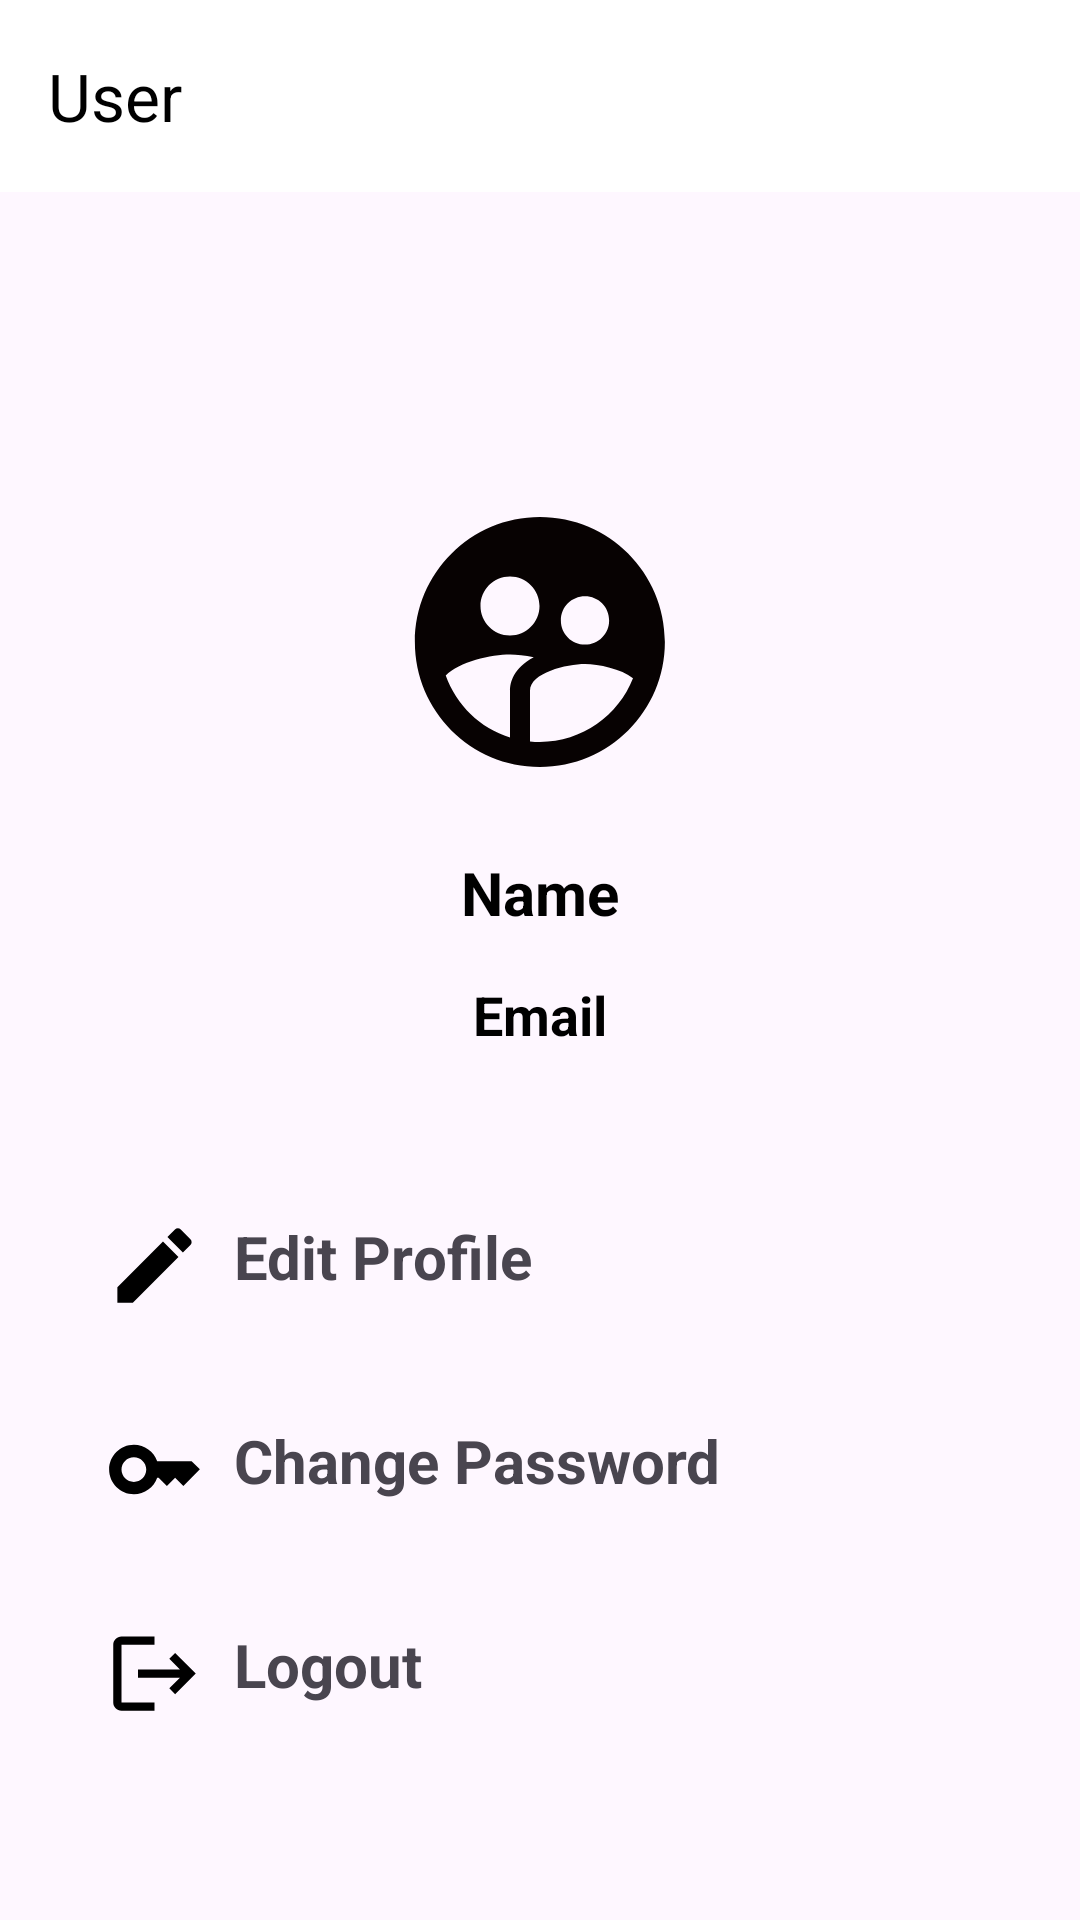

Write the Android layout XML for this screen, with the resource values it uses.
<!-- AndroidManifest.xml: application theme Theme.Project01 -->
<!-- res/layout/fragment_user.xml -->
<?xml version="1.0" encoding="utf-8"?>
<LinearLayout xmlns:android="http://schemas.android.com/apk/res/android"
    xmlns:app="http://schemas.android.com/apk/res-auto"
    xmlns:tools="http://schemas.android.com/tools"
    android:layout_width="match_parent"
    android:layout_height="match_parent"
    android:orientation="vertical">

    <androidx.appcompat.widget.Toolbar
        android:id="@+id/toolbar"
        android:layout_width="match_parent"
        android:layout_height="?attr/actionBarSize"
        android:background="@color/white"
        android:theme="@style/ThemeOverlay.AppCompat.Dark.ActionBar"
        app:title="@string/User_Title"
        app:titleTextColor="@color/black" />

    <LinearLayout
        android:layout_width="match_parent"
        android:layout_height="wrap_content"
        android:layout_marginTop="100dp"
        android:gravity="center"
        android:orientation="vertical">

        <ImageView
            android:id="@+id/profileImageView"
            android:layout_width="wrap_content"
            android:layout_height="wrap_content"
            android:src="@drawable/ic_defauluser" />

        <TextView
            android:id="@+id/name"
            android:layout_width="wrap_content"
            android:layout_height="wrap_content"
            android:layout_marginTop="20dp"
            android:text="@string/Name"
            android:textColor="@color/black"
            android:textSize="20dp"
            android:textStyle="bold" />

        <TextView
            android:id="@+id/user_email"
            android:layout_width="wrap_content"
            android:layout_height="wrap_content"
            android:layout_marginTop="15dp"
            android:text="@string/Email"
            android:textColor="@color/black"
            android:textSize="18dp"
            android:textStyle="bold" />
    </LinearLayout>

    <LinearLayout
        android:id="@+id/editProfileButton"
        android:layout_width="match_parent"
        android:layout_height="wrap_content"
        android:layout_marginTop="55dp">

        <ImageView
            android:layout_width="wrap_content"
            android:layout_height="wrap_content"
            android:layout_marginStart="35dp"
            android:src="@drawable/ic_edit" />

        <TextView
            android:layout_width="wrap_content"
            android:layout_height="wrap_content"
            android:layout_marginStart="10dp"
            android:text="@string/Edit_Profile"
            android:textSize="20dp"
            android:textStyle="bold" />
    </LinearLayout>

    <LinearLayout
        android:id="@+id/ChangePassword"
        android:layout_width="match_parent"
        android:layout_height="wrap_content"
        android:layout_marginTop="35dp">

        <ImageView
            android:layout_width="wrap_content"
            android:layout_height="wrap_content"
            android:layout_marginStart="35dp"
            android:src="@drawable/ic_key" />

        <TextView

            android:layout_width="wrap_content"
            android:layout_height="wrap_content"
            android:layout_marginStart="10dp"
            android:text="@string/Change_Password"
            android:textSize="20dp"
            android:textStyle="bold" />
    </LinearLayout>

    <LinearLayout
        android:id="@+id/logout_id"
        android:layout_width="match_parent"
        android:layout_height="wrap_content"
        android:layout_marginTop="35dp">

        <ImageView
            android:layout_width="wrap_content"
            android:layout_height="wrap_content"
            android:layout_marginStart="35dp"
            android:src="@drawable/ic_logout" />

        <TextView
            android:layout_width="wrap_content"
            android:layout_height="wrap_content"
            android:layout_marginStart="10dp"
            android:text="@string/Logout"
            android:textSize="20dp"
            android:textStyle="bold" />
    </LinearLayout>
    <ProgressBar
        android:id="@+id/logout_loader"
        android:layout_width="wrap_content"
        android:layout_height="wrap_content"
        android:layout_gravity="center"
        android:visibility="gone" />

</LinearLayout>
<!-- resources referenced by this layout -->
<resources>
  <color name="black">#FF000000</color>
  <color name="white">#FFFFFFFF</color>
  <!-- drawable ic_defauluser (drawable) -->
  <vector xmlns:android="http://schemas.android.com/apk/res/android"
      android:height="100dp"
      android:tint="#070202"
      android:viewportHeight="24"
      android:viewportWidth="24"
      android:width="100dp">
        
      <path android:fillColor="@android:color/white" android:pathData="M11.99,2c-5.52,0 -10,4.48 -10,10s4.48,10 10,10 10,-4.48 10,-10 -4.48,-10 -10,-10zM15.6,8.34c1.07,0 1.93,0.86 1.93,1.93 0,1.07 -0.86,1.93 -1.93,1.93 -1.07,0 -1.93,-0.86 -1.93,-1.93 -0.01,-1.07 0.86,-1.93 1.93,-1.93zM9.6,6.76c1.3,0 2.36,1.06 2.36,2.36 0,1.3 -1.06,2.36 -2.36,2.36s-2.36,-1.06 -2.36,-2.36c0,-1.31 1.05,-2.36 2.36,-2.36zM9.6,15.89v3.75c-2.4,-0.75 -4.3,-2.6 -5.14,-4.96 1.05,-1.12 3.67,-1.69 5.14,-1.69 0.53,0 1.2,0.08 1.9,0.22 -1.64,0.87 -1.9,2.02 -1.9,2.68zM11.99,20c-0.27,0 -0.53,-0.01 -0.79,-0.04v-4.07c0,-1.42 2.94,-2.13 4.4,-2.13 1.07,0 2.92,0.39 3.84,1.15 -1.17,2.97 -4.06,5.09 -7.45,5.09z"/>
      
  </vector>
  <!-- drawable ic_edit (drawable) -->
  <vector
      xmlns:android="http://schemas.android.com/apk/res/android"
      android:height="33dp"
      android:tint="#000000"
      android:viewportHeight="24"
      android:viewportWidth="24"
      android:width="33dp">
        
      <path android:fillColor="@android:color/white"
          android:pathData="M3,17.25V21h3.75L17.81,9.94l-3.75,-3.75L3,17.25zM20.71,7.04c0.39,-0.39 0.39,-1.02 0,-1.41l-2.34,-2.34c-0.39,-0.39 -1.02,-0.39 -1.41,0l-1.83,1.83 3.75,3.75 1.83,-1.83z"/>
      
  </vector>
  <!-- drawable ic_key (drawable) -->
  <vector xmlns:android="http://schemas.android.com/apk/res/android"
      android:height="33dp" android:tint="#000000"
      android:viewportHeight="24"
  
      android:viewportWidth="24"
      android:width="33dp">
        
      <path android:fillColor="@android:color/white" android:pathData="M21,10h-8.35C11.83,7.67 9.61,6 7,6c-3.31,0 -6,2.69 -6,6s2.69,6 6,6c2.61,0 4.83,-1.67 5.65,-4H13l2,2l2,-2l2,2l4,-4.04L21,10zM7,15c-1.65,0 -3,-1.35 -3,-3c0,-1.65 1.35,-3 3,-3s3,1.35 3,3C10,13.65 8.65,15 7,15z"/>
      
  </vector>
  <!-- drawable ic_logout (drawable) -->
  <vector
      xmlns:android="http://schemas.android.com/apk/res/android"
      android:autoMirrored="true"
      android:height="33dp"
      android:tint="#000000"
      android:viewportHeight="24"
      android:viewportWidth="24"
      android:width="33dp">
        
      <path android:fillColor="@android:color/white" android:pathData="M17,7l-1.41,1.41L18.17,11H8v2h10.17l-2.58,2.58L17,17l5,-5zM4,5h8V3H4c-1.1,0 -2,0.9 -2,2v14c0,1.1 0.9,2 2,2h8v-2H4V5z"/>
      
  </vector>
  <string name="Change_Password">Change Password</string>
  <string name="Edit_Profile">Edit Profile</string>
  <string name="Email">Email</string>
  <string name="Logout">Logout</string>
  <string name="Name">Name</string>
  <string name="User_Title">User</string>
  <style name="Theme.Project01" parent="Base.Theme.Project01" />
  <style name="Base.Theme.Project01" parent="Theme.Material3.DayNight.NoActionBar">
          
      </style>
</resources>
